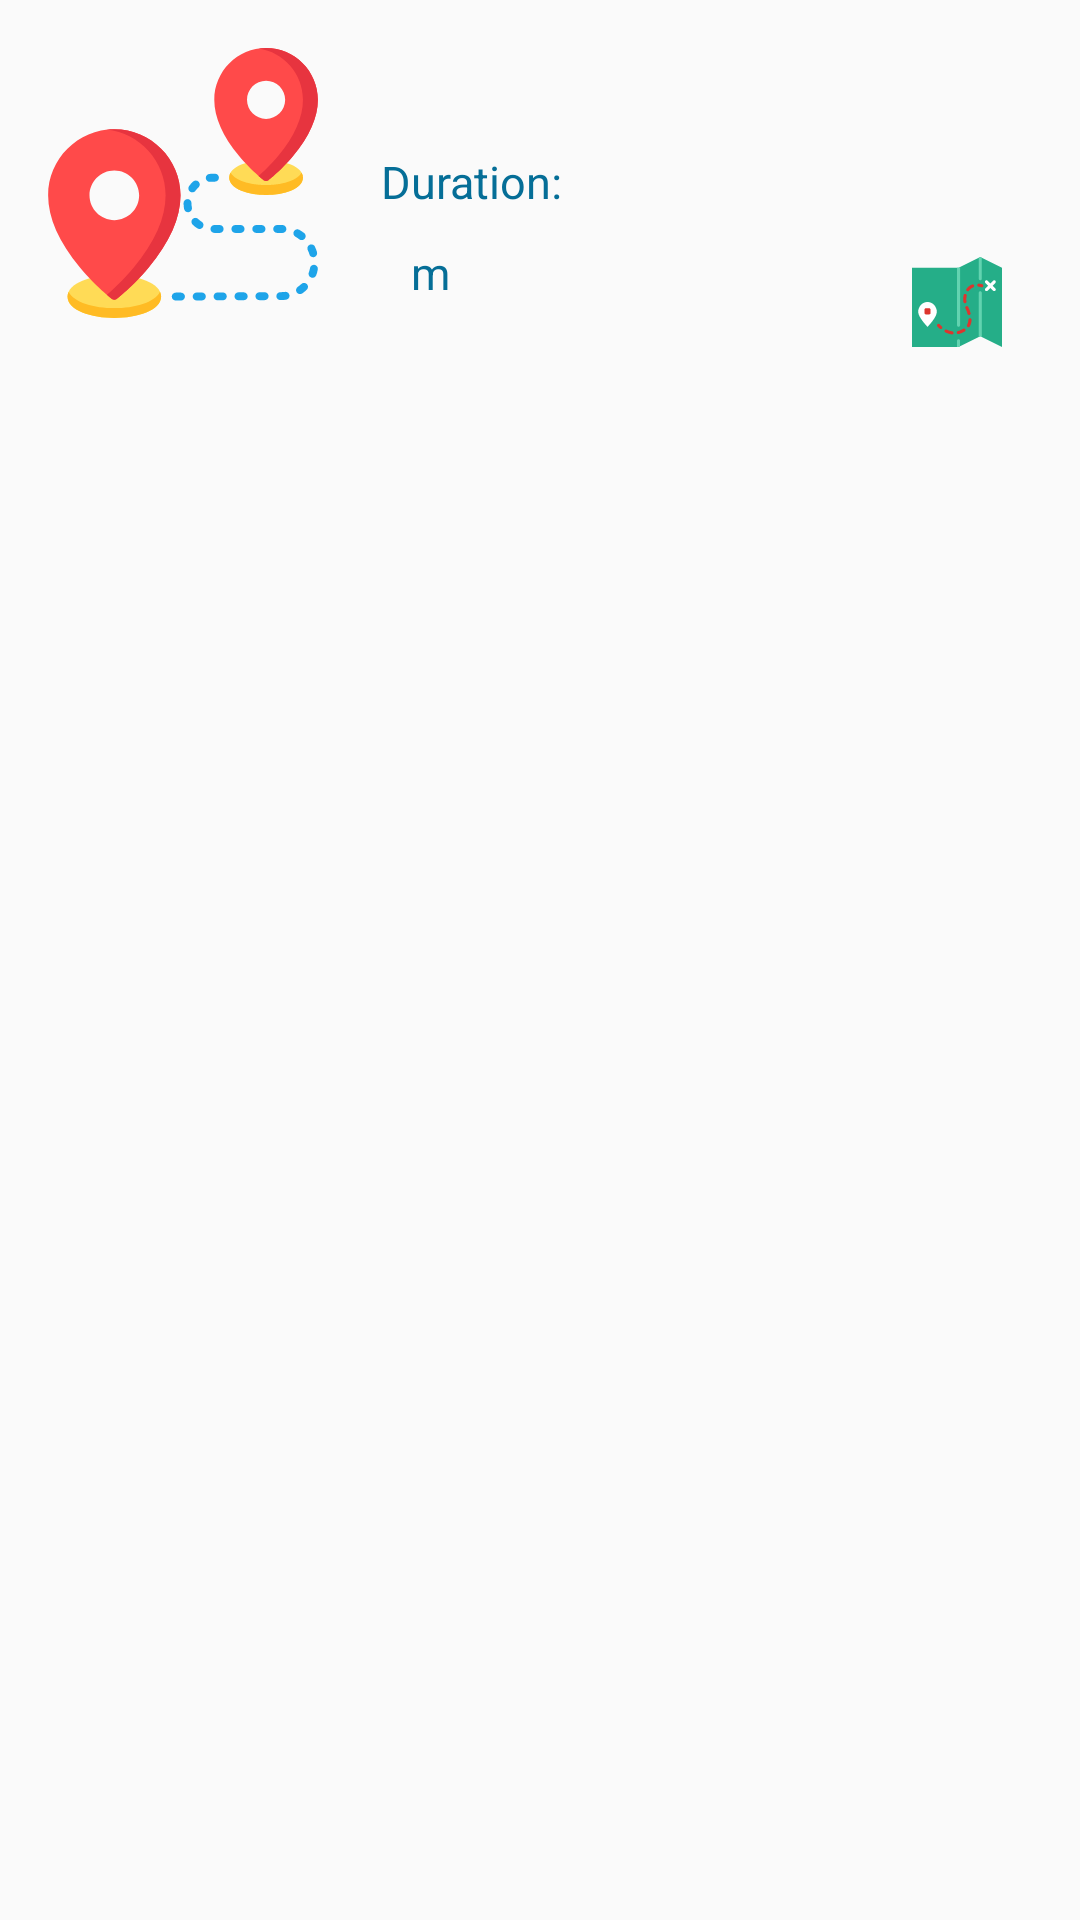

The Android layout XML behind this screen, and the referenced resources:
<!-- AndroidManifest.xml: application theme AppTheme -->
<!-- res/layout/trip_history_list_item.xml -->
<?xml version="1.0" encoding="utf-8"?>
<RelativeLayout xmlns:android="http://schemas.android.com/apk/res/android"
    xmlns:app="http://schemas.android.com/apk/res-auto"
    xmlns:tools="http://schemas.android.com/tools"
    android:layout_width="match_parent"
    android:layout_height="wrap_content"
    android:paddingBottom="@dimen/activity_vertical_margin"
    android:paddingLeft="@dimen/activity_horizontal_margin"
    android:paddingRight="@dimen/activity_horizontal_margin"
    android:paddingTop="@dimen/activity_vertical_margin">

    <ImageView
        android:id="@+id/imageView"
        android:layout_width="wrap_content"
        android:layout_height="wrap_content"
        android:layout_alignParentStart="true"
        android:layout_alignParentTop="true"
        android:src="@drawable/ic_destination"
        android:layout_alignParentLeft="true"
        android:paddingRight="@dimen/activity_horizontal_margin"
        android:paddingEnd="@dimen/activity_horizontal_margin" />

    <TextView
        android:id="@+id/textView_date"
        android:layout_width="wrap_content"
        android:layout_height="wrap_content"
        android:layout_alignParentTop="true"
        android:layout_toEndOf="@+id/imageView"
        android:layout_toRightOf="@+id/imageView"
        android:paddingBottom="@dimen/trip_history_spacing"
        android:paddingRight="@dimen/trip_history_spacing"
        android:textColor="@color/colorPrimaryDark"
        android:textSize="@dimen/edit_text_size"
        android:paddingEnd="@dimen/trip_history_spacing" />

    <TextView
        android:id="@+id/textView_duration_c"
        android:layout_width="wrap_content"
        android:layout_height="wrap_content"
        android:layout_below="@+id/textView_date"
        android:text="@string/txt_trip_duration"
        android:layout_toEndOf="@+id/imageView"
        android:layout_toRightOf="@+id/imageView"
        android:padding="@dimen/trip_history_spacing"
        android:textColor="@color/colorPrimaryDark"
        android:textSize="@dimen/text_size_small" />

    <TextView
        android:id="@+id/textView_duration"
        android:layout_width="wrap_content"
        android:layout_height="wrap_content"
        android:layout_below="@+id/textView_date"
        android:layout_toEndOf="@+id/textView_duration_c"
        android:layout_toRightOf="@+id/textView_duration_c"
        android:padding="@dimen/trip_history_spacing"
        android:textColor="@color/colorPrimaryDark"
        android:textSize="@dimen/text_size_small" />

    <TextView
        android:id="@+id/textView_kilometers"
        android:layout_width="wrap_content"
        android:layout_height="wrap_content"
        android:layout_below="@+id/textView_duration"
        android:layout_toEndOf="@+id/imageView"
        android:layout_toRightOf="@+id/imageView"
        android:padding="@dimen/trip_history_spacing"
        android:textColor="@color/colorPrimaryDark"
        android:textSize="@dimen/text_size_small" />

    <TextView
        android:id="@+id/textView_kilometers_c"
        android:layout_width="wrap_content"
        android:layout_height="wrap_content"
        android:text="@string/txt_trip_distance_in_km"
        android:layout_below="@+id/textView_duration"
        android:layout_toEndOf="@+id/textView_kilometers"
        android:layout_toRightOf="@+id/textView_kilometers"
        android:padding="@dimen/trip_history_spacing"
        android:textColor="@color/colorPrimaryDark"
        android:textSize="@dimen/text_size_small" />

    <ImageButton
        android:id="@+id/imageButtonShowOnMap"
        android:layout_width="wrap_content"
        android:layout_height="wrap_content"
        android:layout_alignParentEnd="true"
        android:layout_alignParentRight="true"
        android:layout_below="@+id/textView_duration"
        android:src="@drawable/ic_map"
        android:padding="10dp"
        android:background="@null" />

</RelativeLayout>
<!-- resources referenced by this layout -->
<resources>
  <color name="colorPrimaryDark">#056e97</color>
  <dimen name="activity_horizontal_margin">16dp</dimen>
  <dimen name="activity_vertical_margin">16dp</dimen>
  <dimen name="edit_text_size">18sp</dimen>
  <dimen name="text_size_small">15sp</dimen>
  <dimen name="trip_history_spacing">5dp</dimen>
  <!-- drawable ic_destination: vector/xml drawable (drawable, 8496 chars, omitted) -->
  <!-- drawable ic_map: vector/xml drawable (drawable, 4791 chars, omitted) -->
  <string name="txt_trip_distance_in_km"> m</string>
  <string name="txt_trip_duration">Duration: </string>
  <style name="AppTheme" parent="Theme.AppCompat.Light.DarkActionBar">
          
          <item name="colorPrimary">@color/colorPrimary</item>
          <item name="colorPrimaryDark">@color/colorPrimaryDark</item>
          <item name="colorAccent">@color/colorAccent</item>
          <item name="colorError">@color/colorAccentDark</item>
      </style>
  <color name="colorPrimary">#01ADE7</color>
  <color name="colorAccent">#f36776</color>
  <color name="colorAccentDark">#ef364a</color>
</resources>
